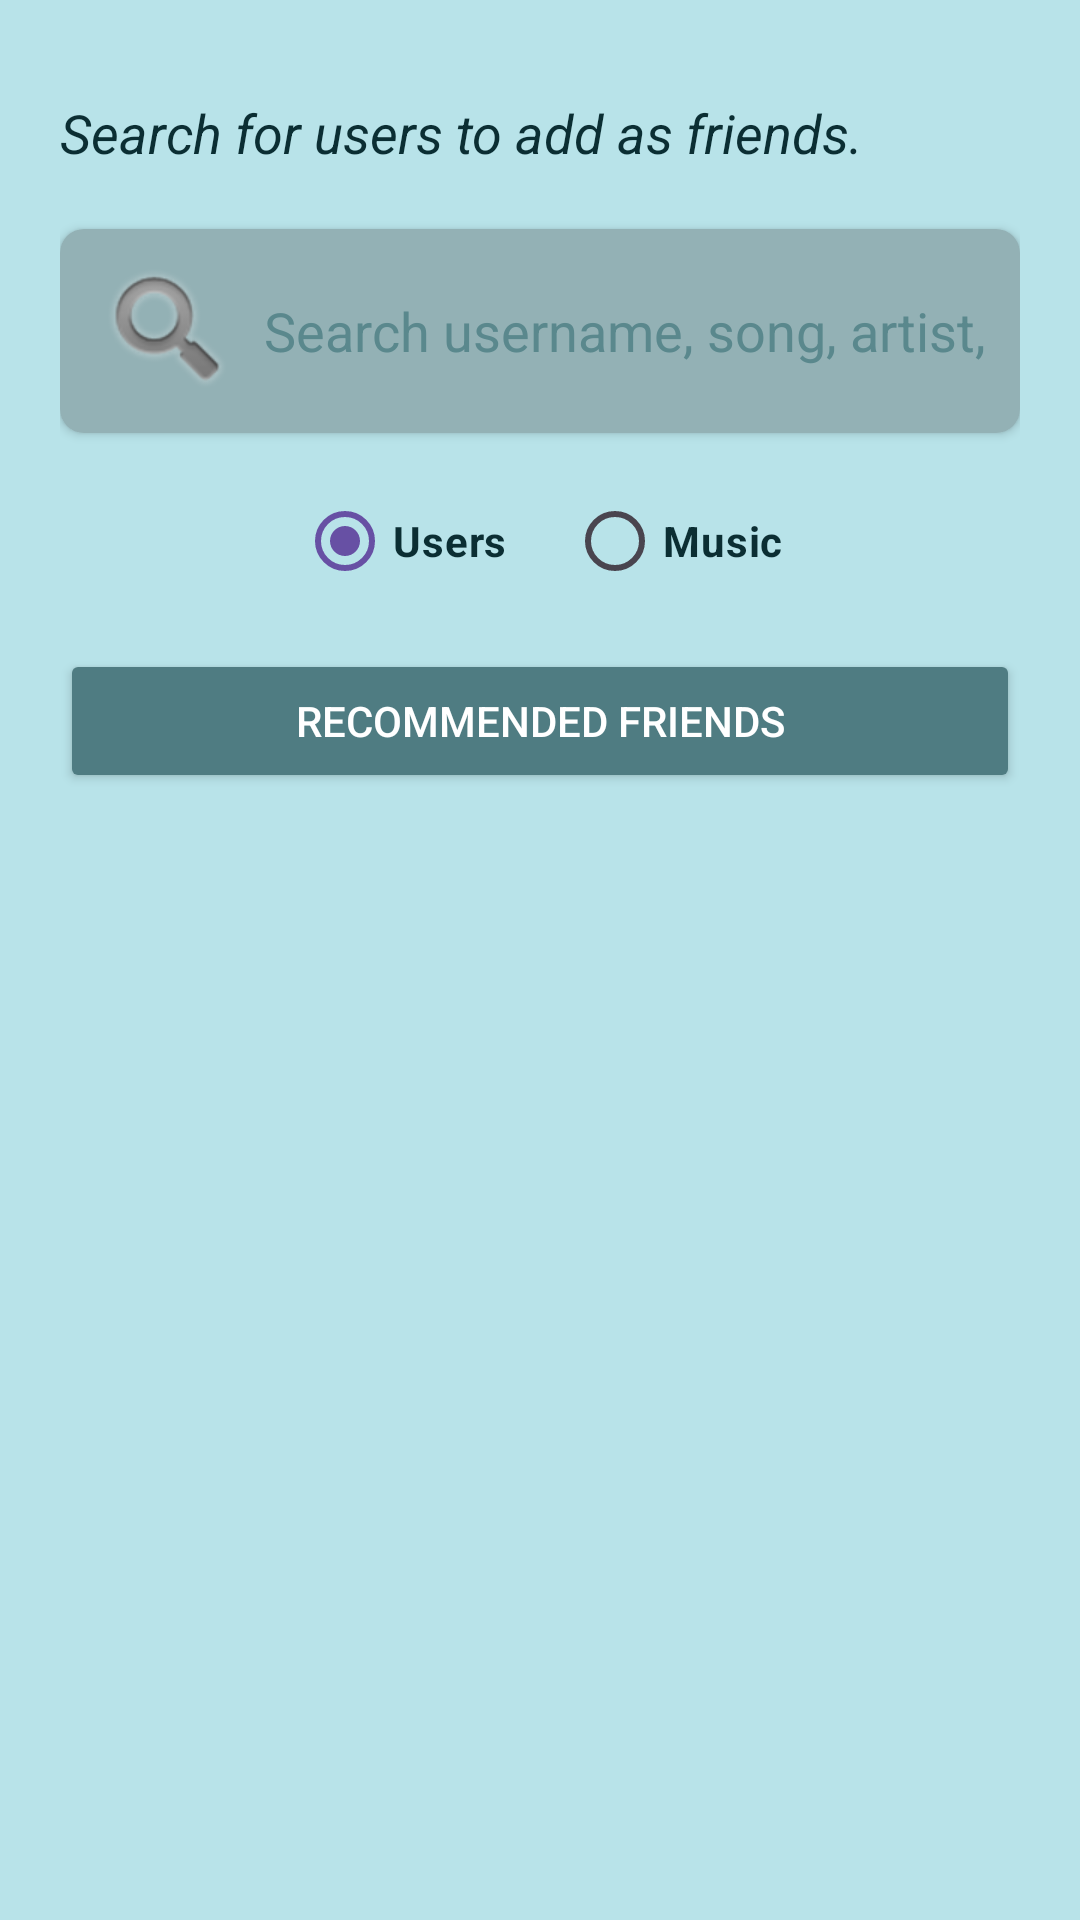

Layout XML and referenced resources for this Android screen:
<!-- AndroidManifest.xml: application theme Theme.CS388FinalProject -->
<!-- res/layout/fragment_friends.xml -->
<?xml version="1.0" encoding="utf-8"?>
<androidx.constraintlayout.widget.ConstraintLayout
    xmlns:android="http://schemas.android.com/apk/res/android"
    xmlns:app="http://schemas.android.com/apk/res-auto"
    xmlns:tools="http://schemas.android.com/tools"
    android:layout_width="match_parent"
    android:layout_height="match_parent"
    android:background="#B8E3E9"
    android:fitsSystemWindows="true"
    android:paddingHorizontal="20dp"
    android:paddingTop="20dp">

    <LinearLayout
        android:id="@+id/guestContainer"
        android:layout_width="match_parent"
        android:layout_height="match_parent"
        android:orientation="vertical"
        android:gravity="center"
        android:visibility="gone"
        tools:visibility="gone">

        <TextView
            android:id="@+id/tvGuestMessage"
            android:layout_width="wrap_content"
            android:layout_height="wrap_content"
            android:text="Sign up to search and add friends."
            android:textSize="18sp"
            android:textStyle="bold"
            android:textColor="#0B2E33"
            android:gravity="center"
            android:padding="16dp"/>

        <Button
            android:id="@+id/btnExitGuestFriends"
            android:layout_width="wrap_content"
            android:layout_height="wrap_content"
            android:text="Exit Guest / Log In"
            android:paddingHorizontal="24dp"
            android:paddingVertical="12dp"
            android:layout_marginTop="20dp"
            android:backgroundTint="#0B2E33"
            android:textColor="@android:color/white"/>
    </LinearLayout>

    <TextView
        android:id="@+id/tvFriendsHint"
        android:layout_width="0dp"
        android:layout_height="wrap_content"
        android:text="Search for users to add as friends."
        android:textSize="18sp"
        android:textStyle="italic"
        android:textColor="#0B2E33"
        android:paddingVertical="12dp"
        app:layout_constraintTop_toTopOf="parent"
        app:layout_constraintStart_toStartOf="parent"
        app:layout_constraintEnd_toEndOf="parent" />

    <EditText
        android:id="@+id/etSearch"
        android:layout_width="0dp"
        android:layout_height="wrap_content"
        android:hint="Search username, song, artist, or album"
        android:inputType="text"
        android:maxLines="1"
        android:drawableStart="@android:drawable/ic_search_category_default"
        android:drawablePadding="8dp"
        android:textColor="#0B2E33"
        android:textColorHint="#5A888D"
        android:background="@drawable/edit_text_background"
        android:elevation="2dp"
        android:layout_marginTop="8dp"
        app:layout_constraintTop_toBottomOf="@id/tvFriendsHint"
        app:layout_constraintStart_toStartOf="parent"
        app:layout_constraintEnd_toEndOf="parent" />

    <RadioGroup
        android:id="@+id/rgSearchMode"
        android:layout_width="0dp"
        android:layout_height="wrap_content"
        android:orientation="horizontal"
        android:layout_marginTop="12dp"
        android:gravity="center"
        app:layout_constraintTop_toBottomOf="@id/etSearch"
        app:layout_constraintStart_toStartOf="parent"
        app:layout_constraintEnd_toEndOf="parent">

        <RadioButton
            android:id="@+id/rbModeUsers"
            android:layout_width="wrap_content"
            android:layout_height="wrap_content"
            android:text="Users"
            android:checked="true"
            android:textColor="#0B2E33"
            android:textStyle="bold"
            android:layout_marginEnd="20dp"
            android:buttonTint="#4F7C82"/>

        <RadioButton
            android:id="@+id/rbModeMusic"
            android:layout_width="wrap_content"
            android:layout_height="wrap_content"
            android:text="Music"
            android:textColor="#0B2E33"
            android:textStyle="bold"
            android:buttonTint="#4F7C82"/>
    </RadioGroup>

    <Button
        android:id="@+id/btnRecommendedFriends"
        android:layout_width="0dp"
        android:layout_height="wrap_content"
        android:text="Recommended Friends"
        android:backgroundTint="#4F7C82"
        android:textColor="@android:color/white"
        android:layout_marginTop="12dp"
        app:layout_constraintTop_toBottomOf="@id/rgSearchMode"
        app:layout_constraintStart_toStartOf="parent"
        app:layout_constraintEnd_toEndOf="parent" />

    <androidx.recyclerview.widget.RecyclerView
        android:id="@+id/recyclerFriends"
        android:layout_width="0dp"
        android:layout_height="0dp"
        android:clipToPadding="false"
        android:paddingTop="8dp"
        android:paddingBottom="8dp"
        android:layout_marginTop="12dp"
        app:layout_constraintTop_toBottomOf="@id/btnRecommendedFriends"
        app:layout_constraintBottom_toBottomOf="parent"
        app:layout_constraintStart_toStartOf="parent"
        app:layout_constraintEnd_toEndOf="parent" />

</androidx.constraintlayout.widget.ConstraintLayout>
<!-- resources referenced by this layout -->
<resources>
  <!-- drawable edit_text_background (drawable) -->
  <?xml version="1.0" encoding="utf-8"?>
  <shape xmlns:android="http://schemas.android.com/apk/res/android"
      android:shape="rectangle">
      <solid android:color="#93B1B5" />
      <corners android:radius="8dp" />
      <padding
          android:left="12dp"
          android:top="10dp"
          android:right="12dp"
          android:bottom="10dp" />
  </shape>
  <style name="Theme.CS388FinalProject" parent="Base.Theme.CS388FinalProject" />
  <style name="Base.Theme.CS388FinalProject" parent="Theme.Material3.DayNight.NoActionBar">
          
          
  
      </style>
</resources>
